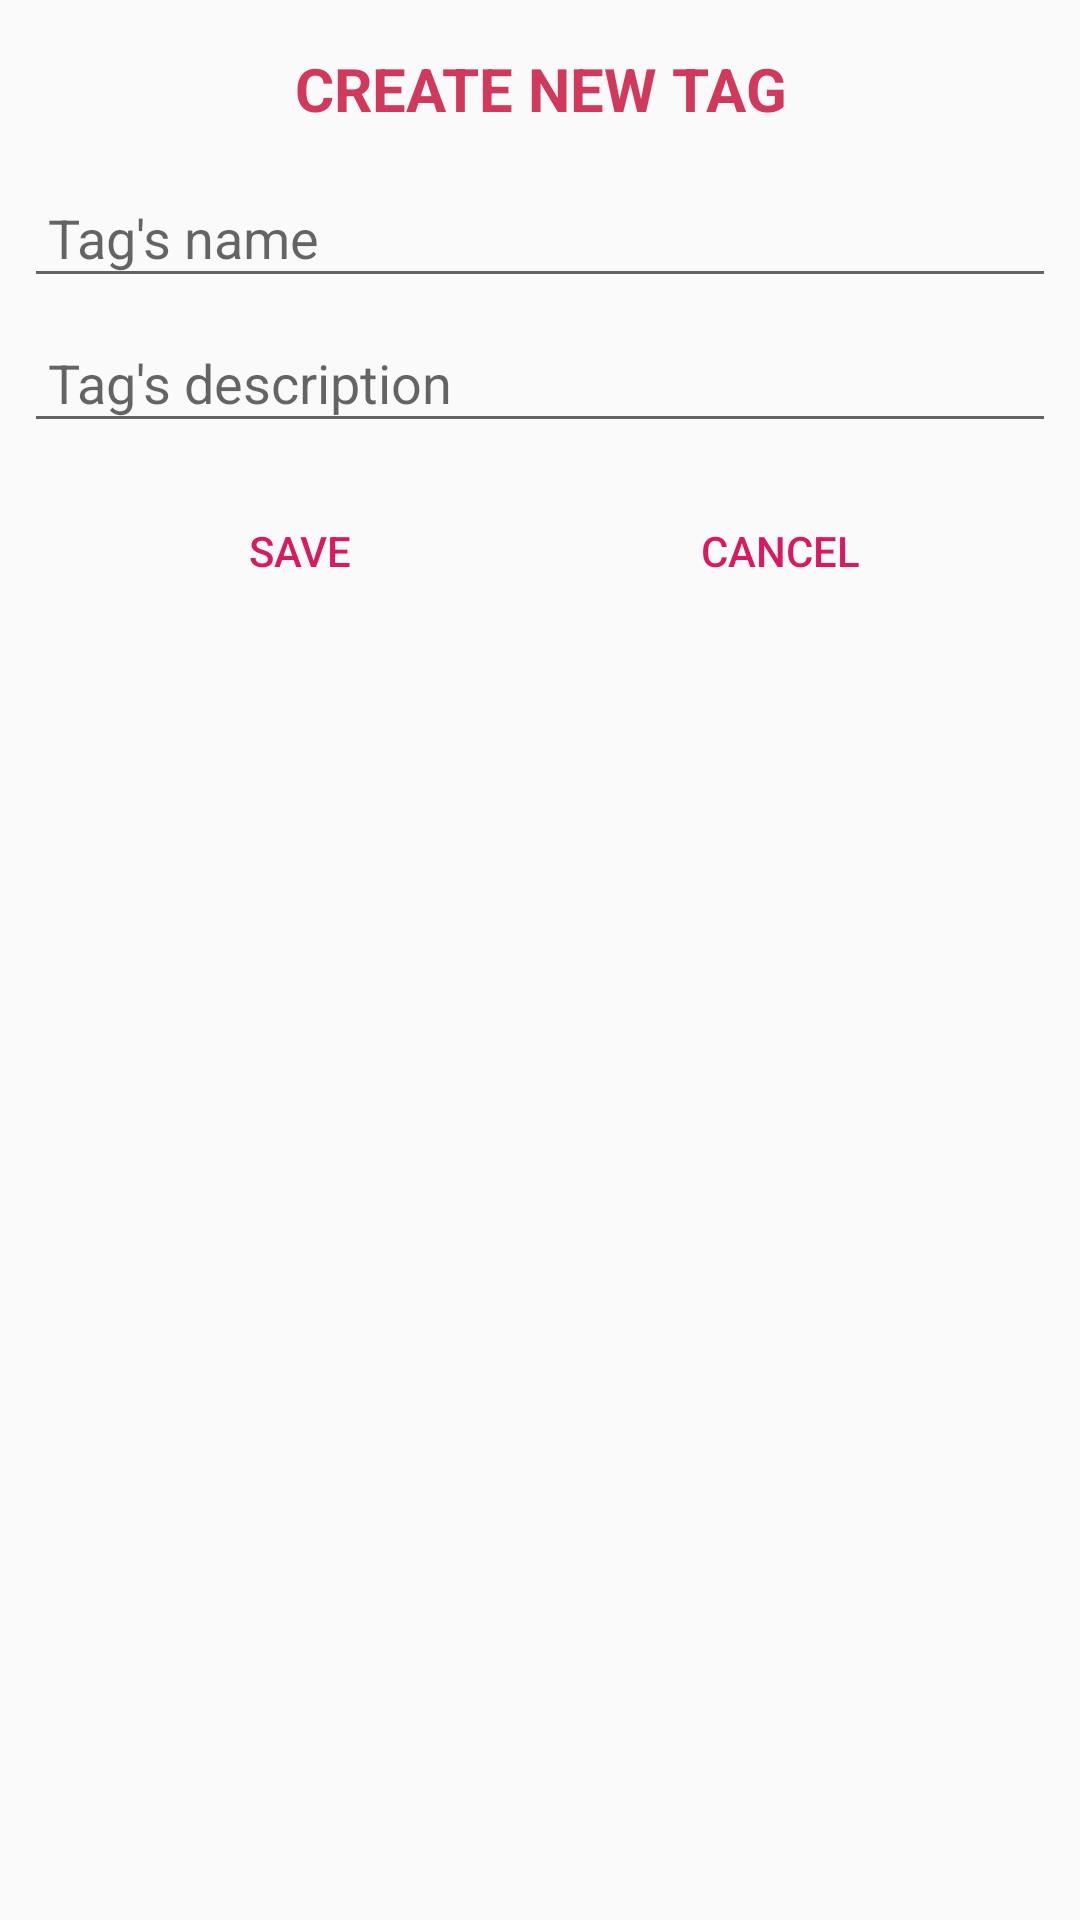

Produce the Android XML layout that renders to this screen, including the resource entries it uses.
<!-- AndroidManifest.xml: application theme AppTheme -->
<!-- res/layout/dialog_create_tag.xml -->
<?xml version="1.0" encoding="utf-8"?>
<LinearLayout xmlns:android="http://schemas.android.com/apk/res/android"
    android:orientation="vertical" android:layout_width="match_parent"
    android:layout_height="match_parent">

    <TextView
        android:id="@+id/tvTitle"
        android:layout_width="match_parent"
        android:layout_height="wrap_content"
        android:singleLine="true"
        android:textSize="20sp"
        android:textStyle="bold"
        android:textAllCaps="true"
        android:layout_gravity="center"
        android:layout_marginTop="16dp"
        android:gravity="center"
        android:textColor="@color/title_color"
        android:text="@string/tag_create_title" />

    <EditText
        android:id="@+id/edtTagName"
        android:layout_width="match_parent"
        android:layout_height="wrap_content"
        android:ems="10"
        android:layout_marginTop="16dp"
        android:layout_marginRight="8dp"
        android:layout_marginLeft="8dp"
        android:padding="8dp"
        android:inputType="text"
        android:hint="@string/tag_name" />

    <EditText
        android:id="@+id/edtTagDescription"
        android:layout_width="match_parent"
        android:layout_height="wrap_content"
        android:ems="10"
        android:layout_marginTop="8dp"
        android:layout_marginRight="8dp"
        android:layout_marginLeft="8dp"
        android:padding="8dp"
        android:inputType="text"
        android:hint="@string/tag_description" />

    <LinearLayout
        android:layout_width="match_parent"
        android:layout_height="wrap_content"
        android:orientation="horizontal"
        android:padding="4dp"
        android:layout_marginTop="8dp"
        android:layout_marginRight="16dp"
        android:layout_marginLeft="16dp">

        <Button
            android:id="@+id/btnSave"
            android:layout_width="0dp"
            android:layout_height="wrap_content"
            android:layout_weight="1"
            android:text="@string/dialog_btn_save"
            style="?android:attr/buttonBarButtonStyle"/>

        <Button
            android:id="@+id/btnCancel"
            android:layout_width="0dp"
            android:layout_height="wrap_content"
            android:layout_weight="1"
            android:text="@string/dialog_btn_cancel"
            style="?android:attr/buttonBarButtonStyle"/>

    </LinearLayout>

</LinearLayout>
<!-- resources referenced by this layout -->
<resources>
  <color name="title_color">#d1395c</color>
  <string name="dialog_btn_cancel">Cancel</string>
  <string name="dialog_btn_save">Save</string>
  <string name="tag_create_title">Create new tag</string>
  <string name="tag_description">Tag\'s description</string>
  <string name="tag_name">Tag\'s name</string>
  <style name="AppTheme" parent="Theme.AppCompat.Light.DarkActionBar">
          
          <item name="colorPrimary">@color/colorPrimary</item>
          <item name="colorPrimaryDark">@color/colorPrimaryDark</item>
          <item name="colorAccent">@color/colorAccent</item>
          <item name="colorBackground">@color/colorBackground</item>
          <item name="colorTintedBackground">@color/colorTintedBackground</item>
      </style>
  <color name="colorPrimary">#008577</color>
  <color name="colorPrimaryDark">#00574B</color>
  <color name="colorAccent">#D81B60</color>
  <color name="colorBackground">@android:color/transparent</color>
  <color name="colorTintedBackground">#cdcdcd</color>
</resources>
